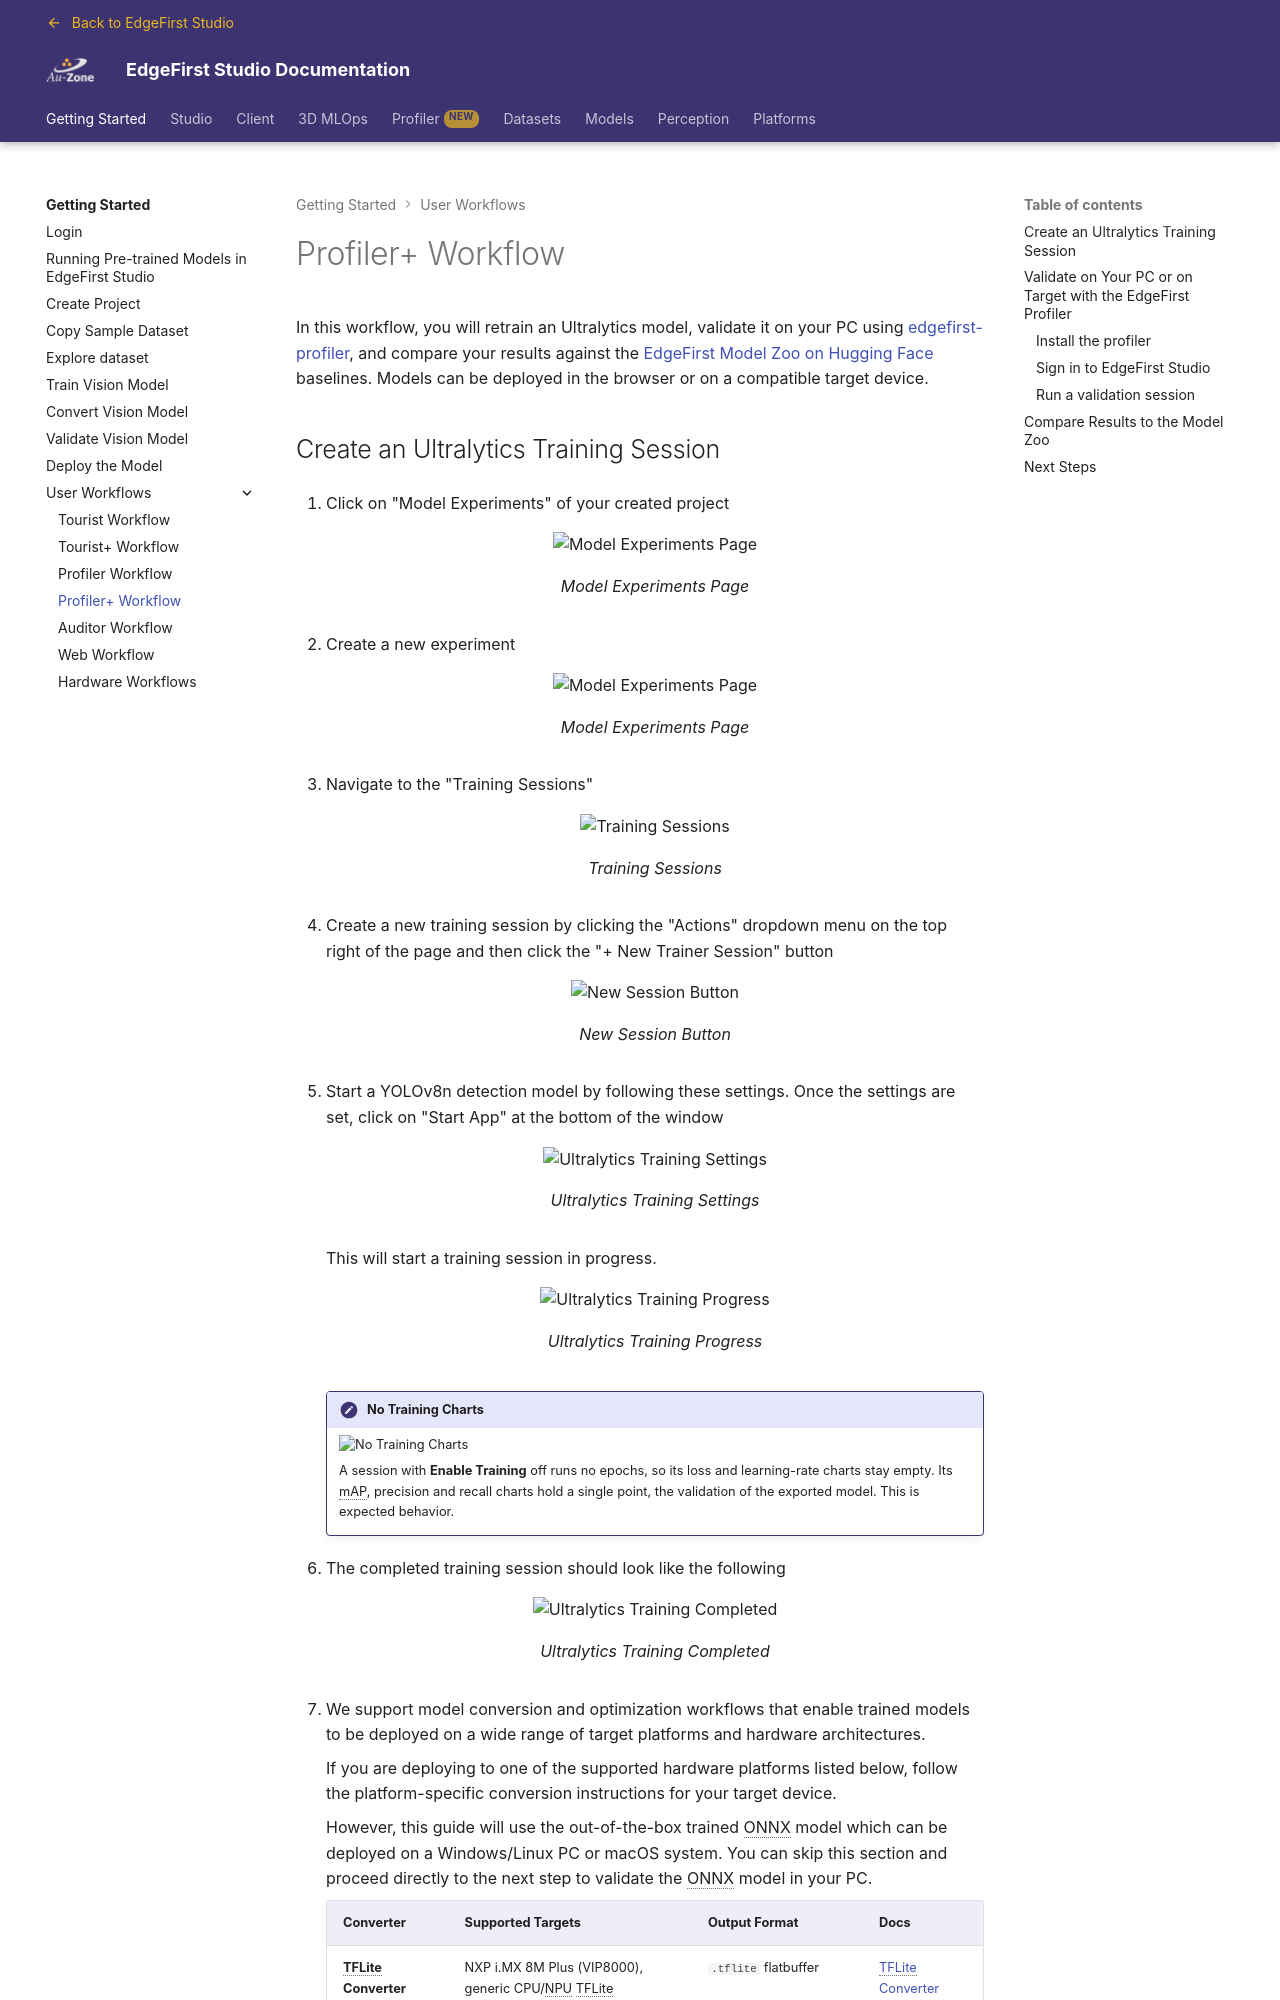

repository: EdgeFirstAI/documentation · page: stage/getting_started/workflows/profiler_plus/index.html · generator: mkdocs

# Profiler+ Workflow

In this workflow, you will retrain an Ultralytics model, validate it on your PC using [edgefirst-profiler](../../profiler/index.md), and compare your results against the [EdgeFirst Model Zoo on Hugging Face](https://huggingface.co/spaces/EdgeFirst/Models) baselines.  Models can be deployed in the browser or on a compatible target device.

## Create an Ultralytics Training Session

{% include-markdown "discrete/models/train_ultralytics.md" heading-offset=0 %}

## Validate on Your PC or on Target with the EdgeFirst Profiler

The Profiler+ workflow validates your model on your PC or directly on your target hardware, not in the cloud. This gives you real inference latency, NPU utilization, and per-stage timing alongside accuracy metrics.

!!! info "Cloud validation not used here"
    Cloud validation only supports ONNX, Keras, and TFLite artifacts running on a cloud instance. The EdgeFirst Profiler runs on your PC or on the target and supports all converted formats (`.tflite`, `.hef`, `.dvm`, `.tensorrt.zip`, `.onnx`).
